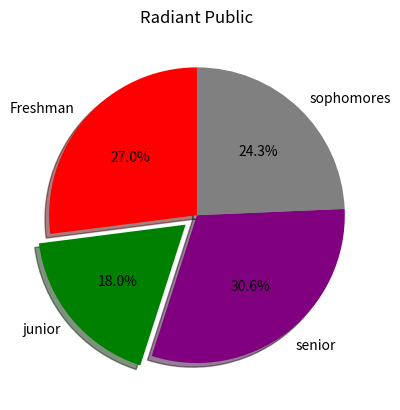

Write the Python code that produced this figure.
# Create a customized pie chart with dynamic explode and shadow effects
import matplotlib.pyplot as plt
import numpy as np

categories = np.array(['Freshman', 'junior', 'senior', 'sophomores'])
values = np.array([300, 200, 340, 270])

explode = [0] * len(values)
explode[1] = 0.1 # here We use index inside the explode

colors = ['red', 'green', 'purple', 'gray']

plt.pie(values, labels=categories, 
        autopct='%1.1f%%',
        colors=colors,
        # explode=[0, 0, 0, 0.1],
        explode=explode, # Another way
        shadow=True,
        startangle=90)

plt.title('Radiant Public')

plt.show()
